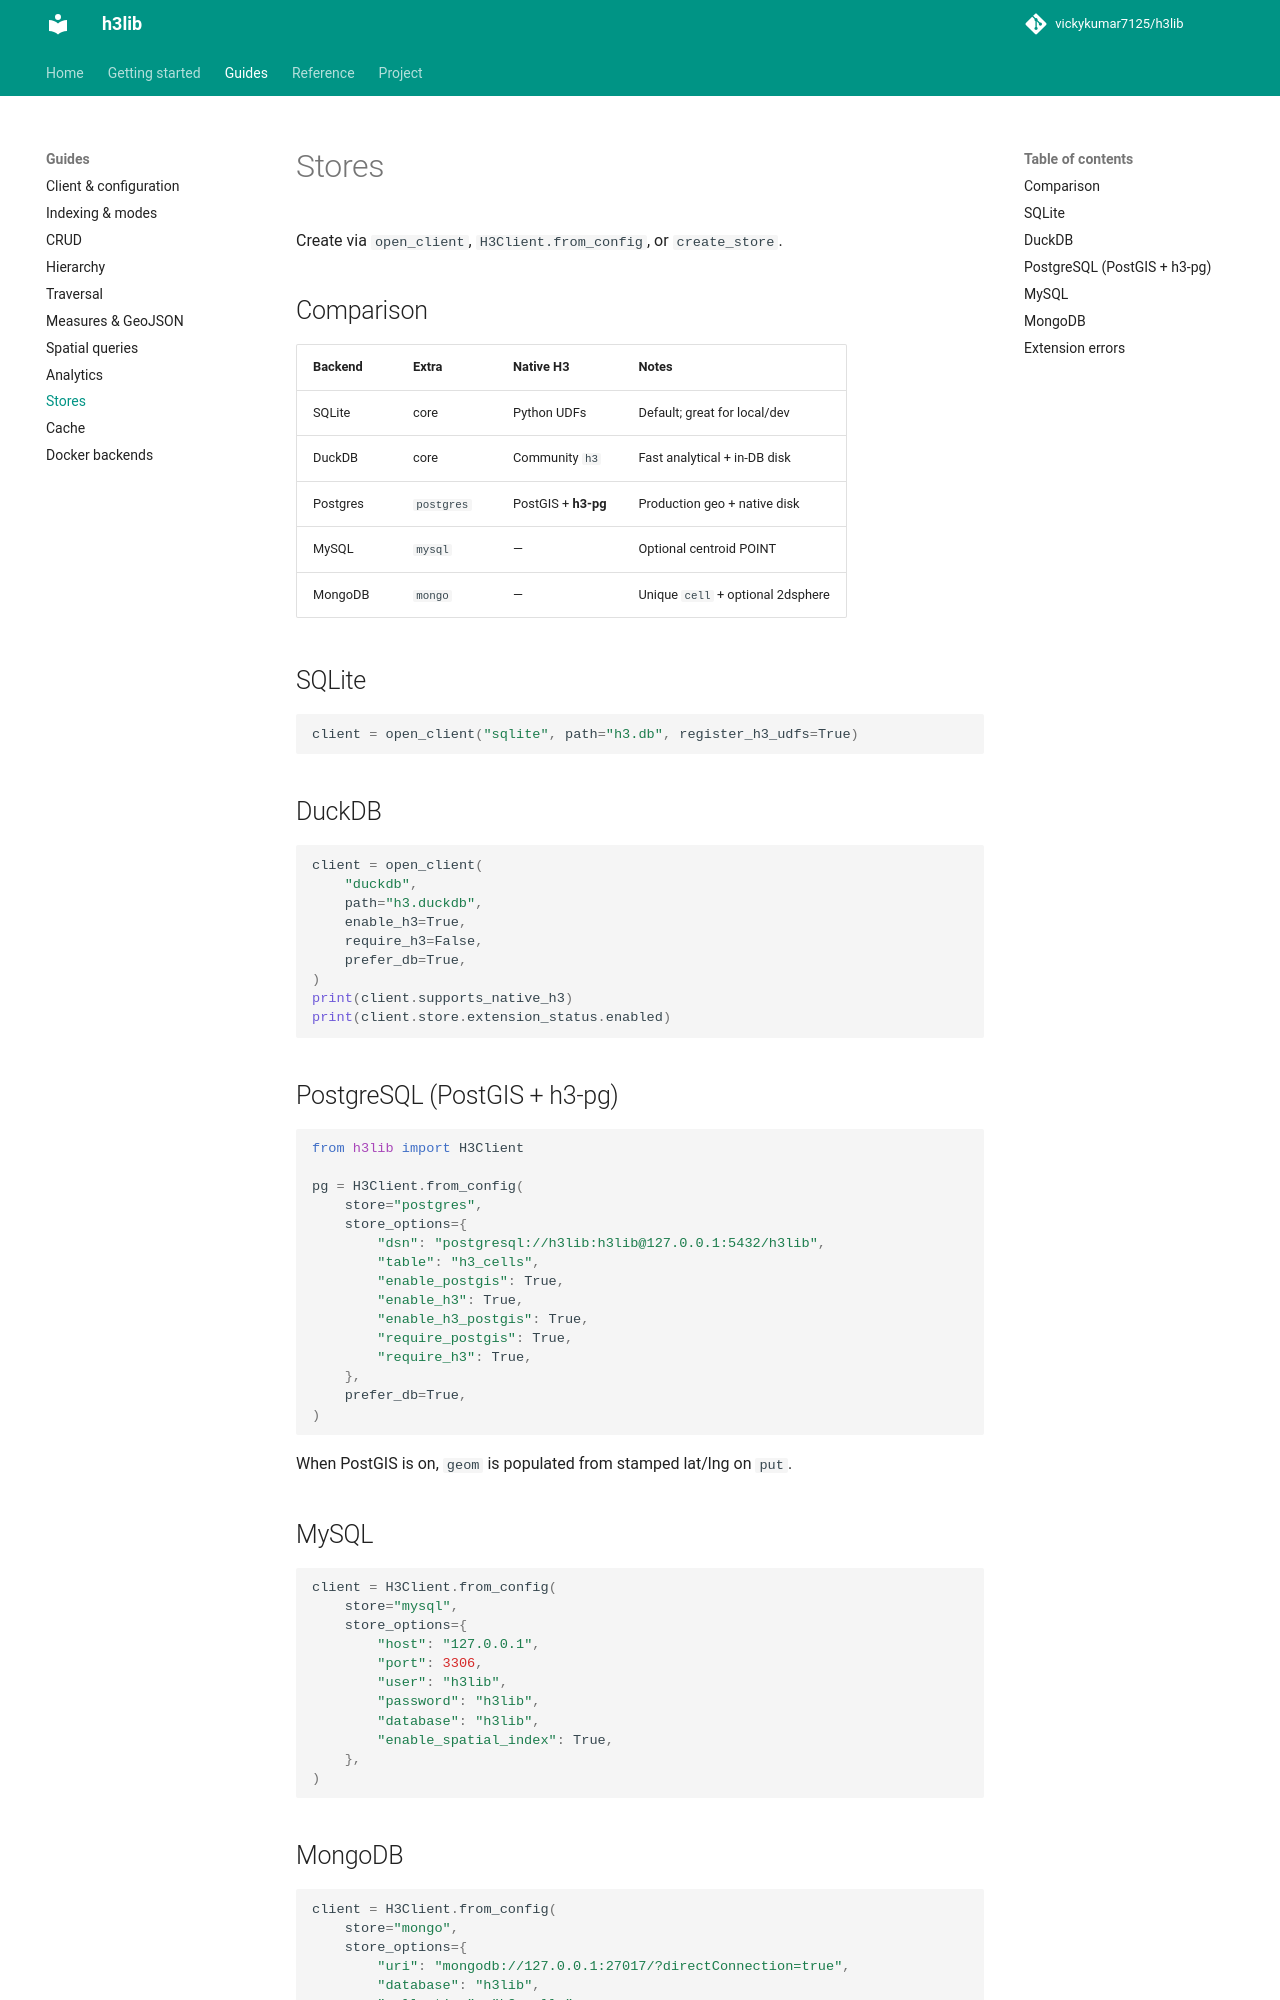

repository: vickykumar7125/h3lib · page: stores/index.html · generator: mkdocs

# Stores

Create via `open_client`, `H3Client.from_config`, or `create_store`.

## Comparison

| Backend | Extra | Native H3 | Notes |
|---------|-------|-----------|-------|
| SQLite | core | Python UDFs | Default; great for local/dev |
| DuckDB | core | Community `h3` | Fast analytical + in-DB disk |
| Postgres | `postgres` | PostGIS + **h3-pg** | Production geo + native disk |
| MySQL | `mysql` | — | Optional centroid POINT |
| MongoDB | `mongo` | — | Unique `cell` + optional 2dsphere |

## SQLite

```python
client = open_client("sqlite", path="h3.db", register_h3_udfs=True)
```

## DuckDB

```python
client = open_client(
    "duckdb",
    path="h3.duckdb",
    enable_h3=True,
    require_h3=False,
    prefer_db=True,
)
print(client.supports_native_h3)
print(client.store.extension_status.enabled)
```

## PostgreSQL (PostGIS + h3-pg)

```python
from h3lib import H3Client

pg = H3Client.from_config(
    store="postgres",
    store_options={
        "dsn": "postgresql://h3lib:h3lib@127.0.0.1:5432/h3lib",
        "table": "h3_cells",
        "enable_postgis": True,
        "enable_h3": True,
        "enable_h3_postgis": True,
        "require_postgis": True,
        "require_h3": True,
    },
    prefer_db=True,
)
```

When PostGIS is on, `geom` is populated from stamped lat/lng on `put`.

## MySQL

```python
client = H3Client.from_config(
    store="mysql",
    store_options={
        "host": "127.0.0.1",
        "port": 3306,
        "user": "h3lib",
        "password": "h3lib",
        "database": "h3lib",
        "enable_spatial_index": True,
    },
)
```
